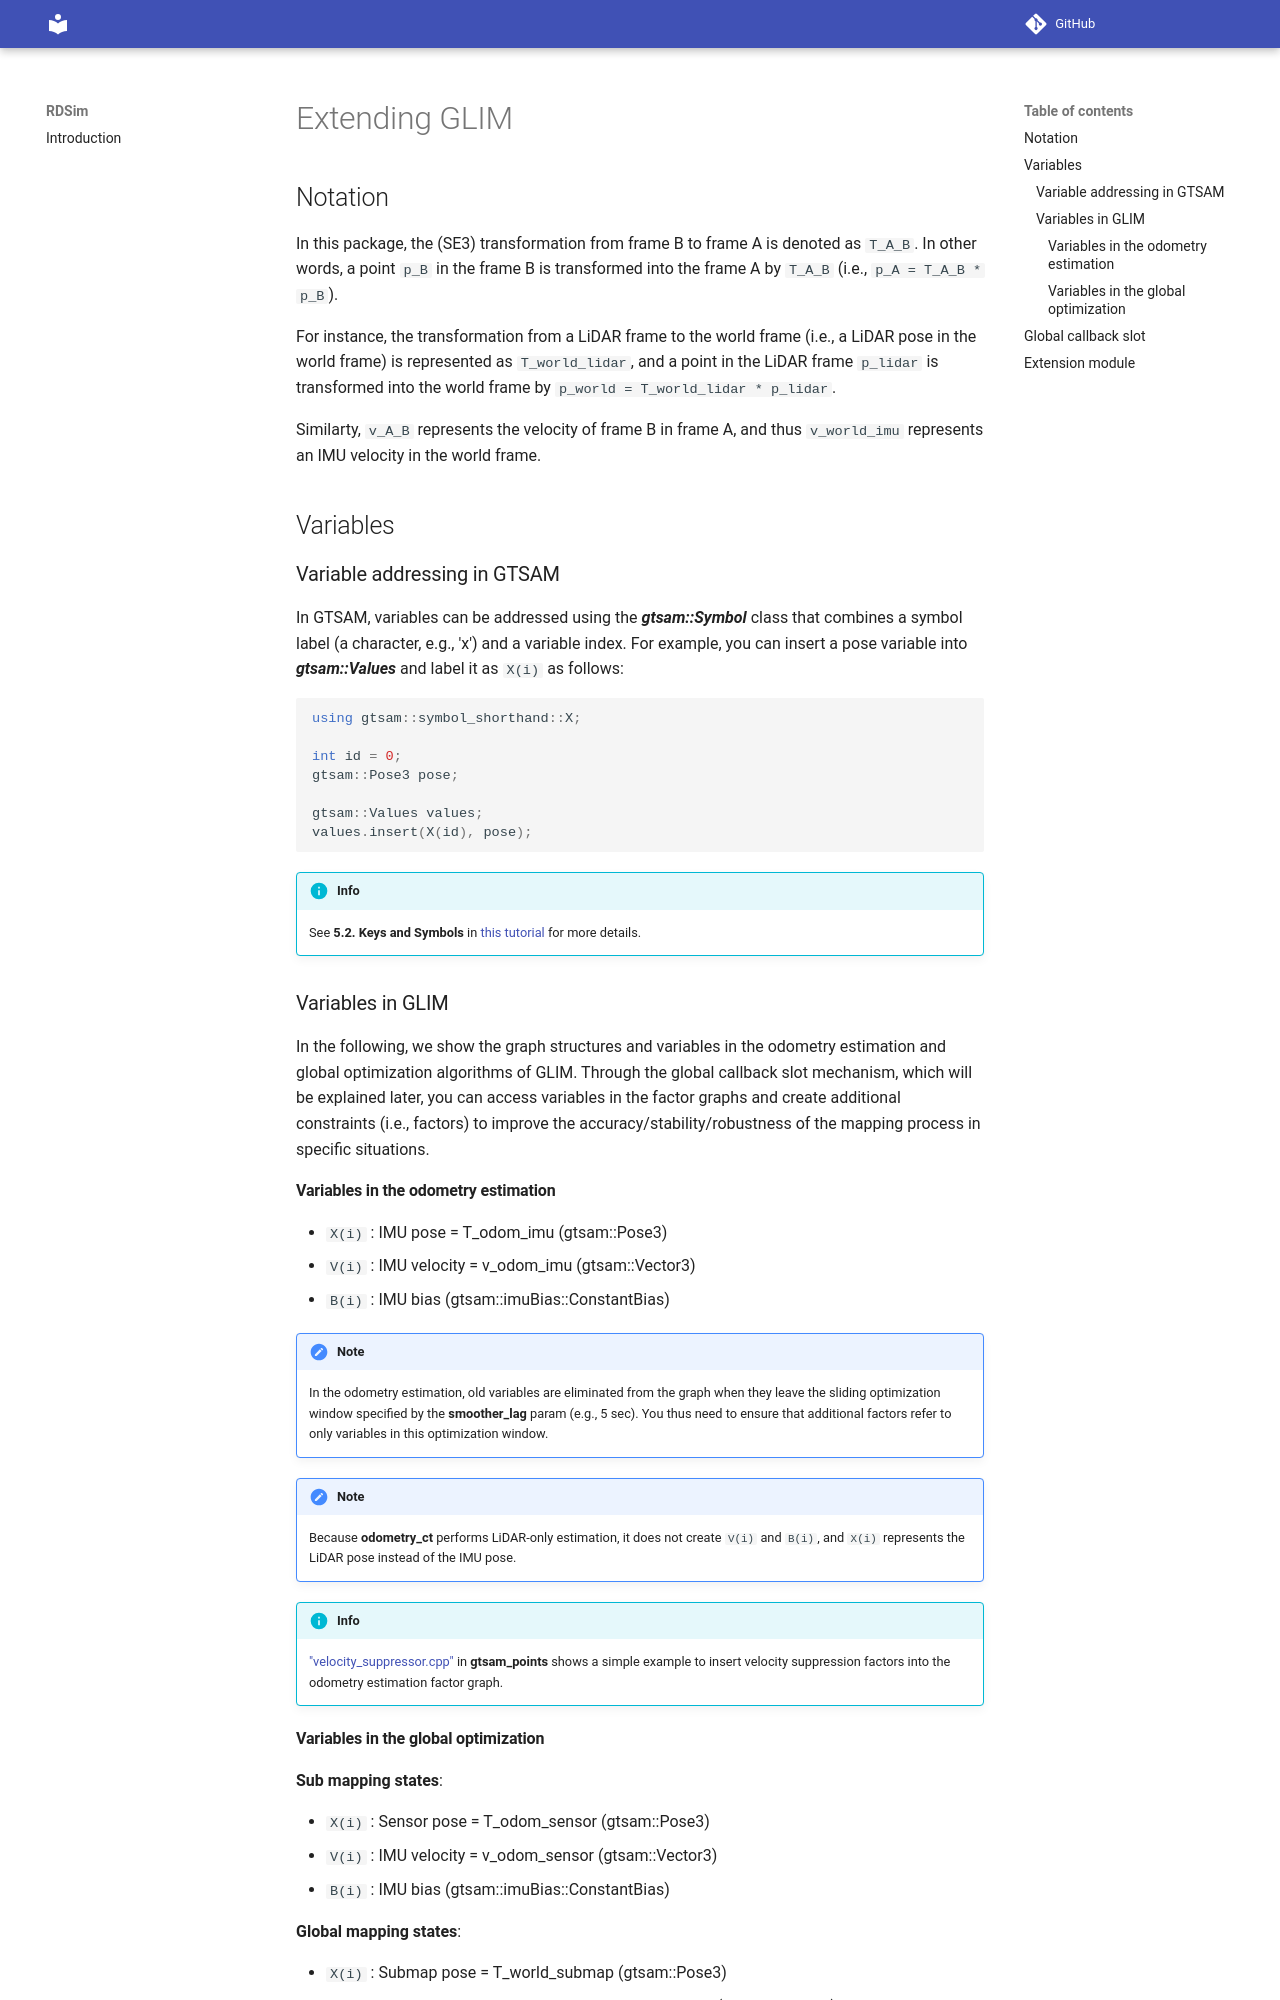

repository: AuTURBO/RDSim · page: extend.html · generator: mkdocs

# Extending GLIM


## Notation

In this package, the (SE3) transformation from frame B to frame A is denoted as ```T_A_B```. In other words, a point ```p_B``` in the frame B is transformed into the frame A by ```T_A_B``` (i.e., ```p_A = T_A_B * p_B```).

For instance, the transformation from a LiDAR frame to the world frame (i.e., a LiDAR pose in the world frame) is represented as ```T_world_lidar```, and a point in the LiDAR frame ```p_lidar``` is transformed into the world frame by ```p_world = T_world_lidar * p_lidar```.

Similarty, ```v_A_B``` represents the velocity of frame B in frame A, and thus ```v_world_imu``` represents an IMU velocity in the world frame.

## Variables

### Variable addressing in GTSAM

In GTSAM, variables can be addressed using the ***gtsam::Symbol*** class that combines a symbol label (a character, e.g., 'x') and a variable index. For example, you can insert a pose variable into ***gtsam::Values*** and label it as ```X(i)``` as follows:

```cpp
using gtsam::symbol_shorthand::X;

int id = 0;
gtsam::Pose3 pose;

gtsam::Values values;
values.insert(X(id), pose);
```

!!! info
    See **5.2. Keys and Symbols** in [this tutorial](https://gtsam.org/tutorials/intro.html) for more details.

### Variables in GLIM

In the following, we show the graph structures and variables in the odometry estimation and global optimization algorithms of GLIM. Through the global callback slot mechanism, which will be explained later, you can access variables in the factor graphs and create additional constraints (i.e., factors) to improve the accuracy/stability/robustness of the mapping process in specific situations.

#### Variables in the odometry estimation

- ```X(i)``` : IMU pose = T_odom_imu (gtsam::Pose3)
- ```V(i)``` : IMU velocity = v_odom_imu (gtsam::Vector3)
- ```B(i)``` : IMU bias (gtsam::imuBias::ConstantBias)

!!! note
    In the odometry estimation, old variables are eliminated from the graph when they leave the sliding optimization window specified by the **smoother_lag** param (e.g., 5 sec). You thus need to ensure that additional factors refer to only variables in this optimization window. 

!!! note
    Because **odometry_ct** performs LiDAR-only estimation, it does not create ```V(i)``` and ```B(i)```, and ```X(i)``` represents the LiDAR pose instead of the IMU pose.

!!! info
    ["velocity_suppressor.cpp"](https://github.com/koide3/glim_ext/blob/master/modules/odometry/velocity_suppressor/src/glim_ext/velocity_suppressor.cpp) in **gtsam_points** shows a simple example to insert velocity suppression factors into the odometry estimation factor graph.
